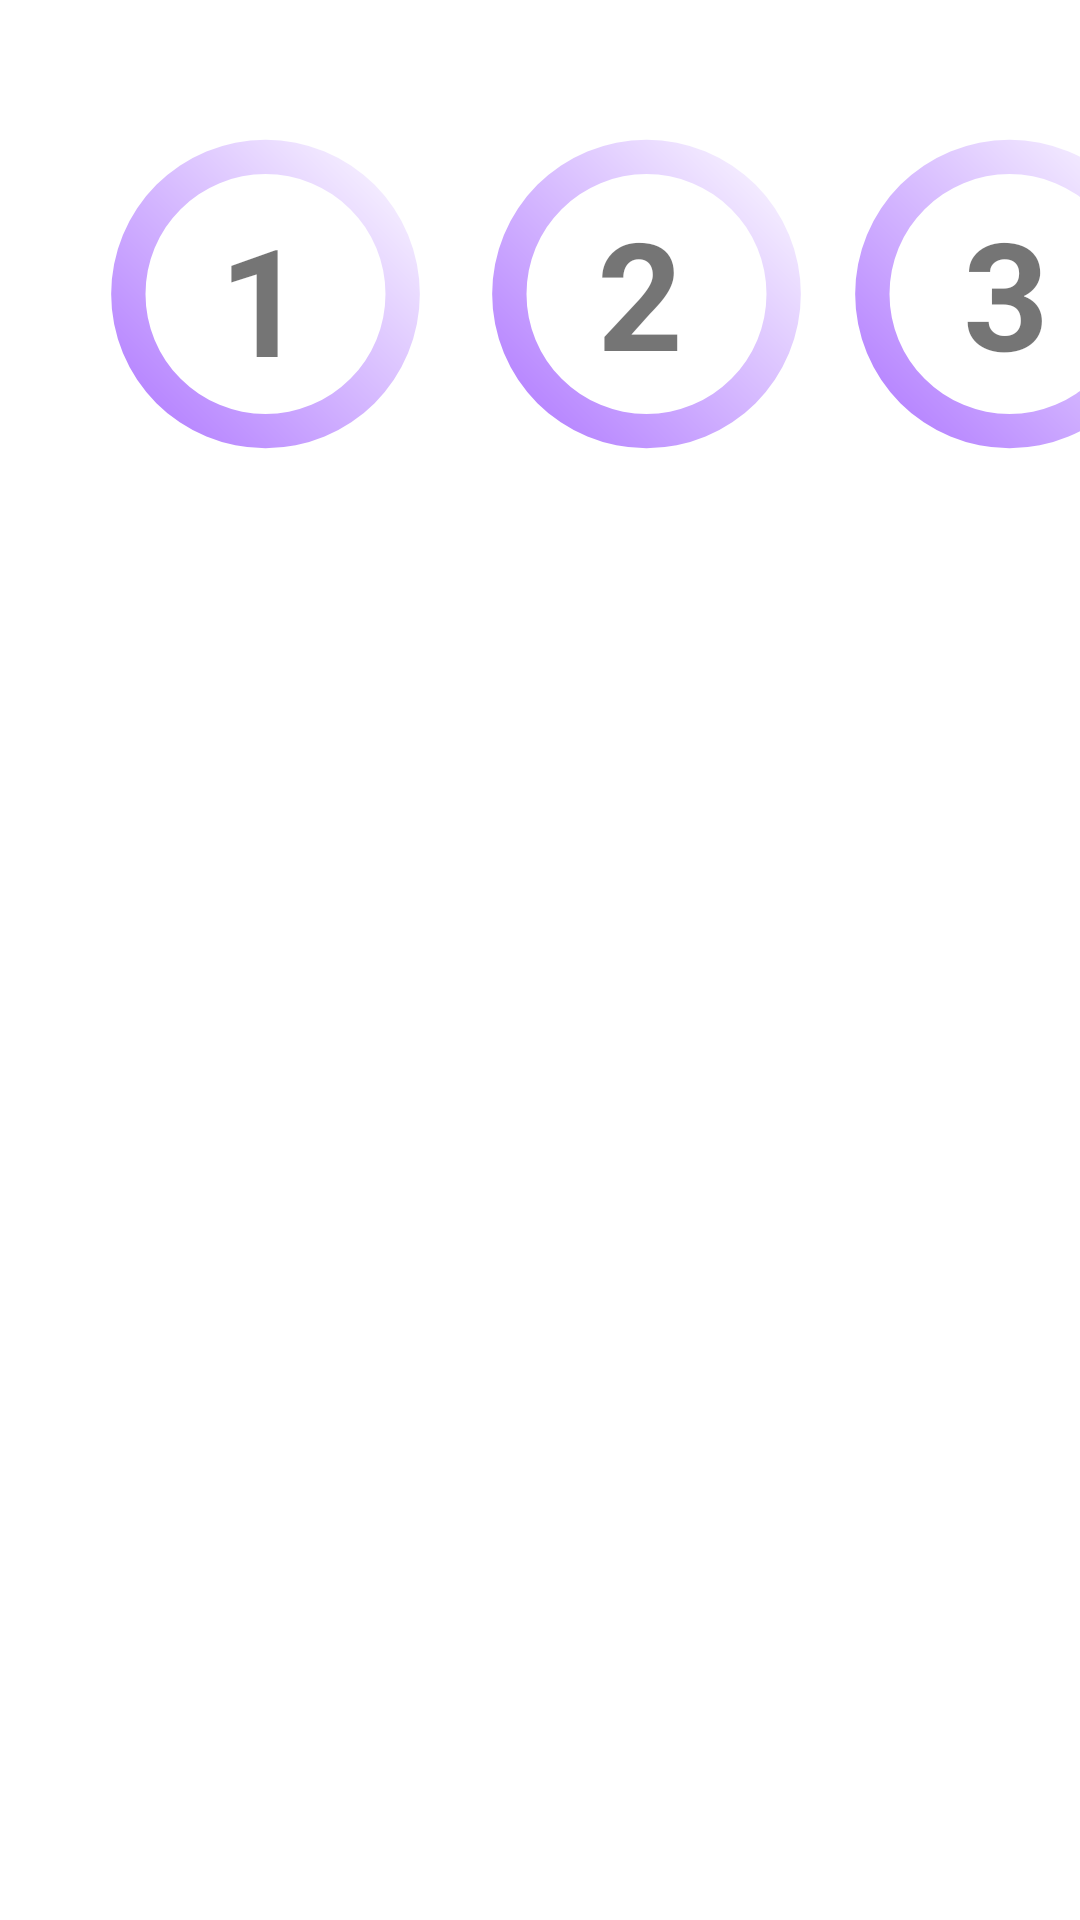

Write the Android layout XML for this screen, with the resource values it uses.
<!-- AndroidManifest.xml: application theme AppTheme -->
<!-- res/layout/map_activity.xml -->
<?xml version="1.0" encoding="utf-8"?>
<AbsoluteLayout xmlns:android="http://schemas.android.com/apk/res/android"
    android:layout_width="match_parent"
    android:layout_height="match_parent"
    xmlns:app="http://schemas.android.com/apk/res-auto"
    xmlns:tools="http://schemas.android.com/tools"
    android:background="#FFF">

    <ImageButton
        android:id="@+id/firstLevel"
        android:layout_width="103dp"
        android:layout_height="104dp"
        android:layout_x="37dp"
        android:layout_y="46dp"
        android:background="@drawable/circle_button"
        android:textAlignment="center"
        tools:layout_editor_absoluteX="154dp"
        tools:layout_editor_absoluteY="24dp" />

    <ImageButton
        android:id="@+id/secondLevel"
        android:layout_width="103dp"
        android:layout_height="104dp"
        android:layout_x="164dp"
        android:layout_y="46dp"
        android:background="@drawable/circle_button"
        android:textAlignment="center"
        tools:layout_editor_absoluteX="154dp"
        tools:layout_editor_absoluteY="24dp" />

    <ImageButton
        android:id="@+id/thirdLevel"
        android:layout_width="103dp"
        android:layout_height="104dp"
        android:layout_x="285dp"
        android:layout_y="46dp"
        android:background="@drawable/circle_button"
        android:textAlignment="center"
        tools:layout_editor_absoluteX="154dp"
        tools:layout_editor_absoluteY="24dp" />

    <ImageView
        android:id="@+id/imageMap"
        android:layout_width="match_parent"
        android:layout_height="530dp"
        android:layout_weight="1"
        android:layout_x="1dp"
        android:layout_y="175dp" />

    <Button
        android:id="@+id/buttonBack"
        android:layout_width="395dp"
        android:layout_height="wrap_content"
        android:layout_marginEnd="10dp"
        android:layout_marginBottom="15dp"
        android:layout_x="9dp"
        android:layout_y="722dp"
        android:background="@drawable/default_button"
        android:gravity="center"
        android:text="Вернуться в главное меню"
        android:textColor="@color/textButton" />

    <TextView
        android:id="@+id/textView"
        android:layout_width="52dp"
        android:layout_height="54dp"
        android:layout_x="73dp"
        android:layout_y="66dp"
        android:text="1"
        android:textSize="50sp"
        android:textStyle="bold"
        tools:layout_editor_absoluteX="66dp"
        tools:layout_editor_absoluteY="78dp" />

    <TextView
        android:id="@+id/textView1"
        android:layout_width="52dp"
        android:layout_height="54dp"
        android:layout_x="199dp"
        android:layout_y="64dp"
        android:text="2"
        android:textSize="50sp"
        android:textStyle="bold"
        android:visibility="visible"
        tools:layout_editor_absoluteX="66dp"
        tools:layout_editor_absoluteY="78dp" />

    <TextView
        android:id="@+id/textView2"
        android:layout_width="52dp"
        android:layout_height="54dp"
        android:layout_x="321dp"
        android:layout_y="64dp"
        android:text="3"
        android:textSize="50sp"
        android:textStyle="bold"
        tools:layout_editor_absoluteX="66dp"
        tools:layout_editor_absoluteY="78dp" />

</AbsoluteLayout>
<!-- resources referenced by this layout -->
<resources>
  <color name="textButton">#defcf9</color>
  <!-- drawable circle_button (drawable) -->
  <?xml version="1.0" encoding="utf-8"?>
  <shape xmlns:android="http://schemas.android.com/apk/res/android"
      android:shape="ring" android:useLevel="false" android:innerRadius="40dp">
     <solid android:color="@color/background"/>
      <gradient android:angle="45" android:startColor="@color/ic_launcher_background"
          android:endColor="#FFF"/>
  
  
  
  
  </shape>
  <!-- drawable default_button (drawable) -->
  <?xml version="1.0" encoding="utf-8"?>
  <shape xmlns:android="http://schemas.android.com/apk/res/android"
  android:shape="rectangle">
  <gradient
      android:angle="90"
      android:startColor="#aca8ff"
      android:endColor="#ac73ff" />
  
  <padding
      android:bottom="30dp"
      android:left="30dp"
      android:right="30dp"
      android:top="30dp" />
  
  <stroke
      android:width="7dp"
      android:color="#d5fdff"/>
  
  <corners android:radius="10dp" />
  
  </shape>
  <style name="AppTheme" parent="Theme.AppCompat.Light.NoActionBar">
          
          <item name="colorPrimary">@color/colorPrimary</item>
          <item name="colorPrimaryDark">@color/colorPrimaryDark</item>
          <item name="colorAccent">@color/colorAccent</item>
      </style>
  <color name="background">#9de5ff</color>
  <color name="ic_launcher_background">#AC73FF</color>
  <color name="colorPrimary">#157EAF</color>
  <color name="colorPrimaryDark">#157EAF</color>
  <color name="colorAccent">#157EAF</color>
</resources>
